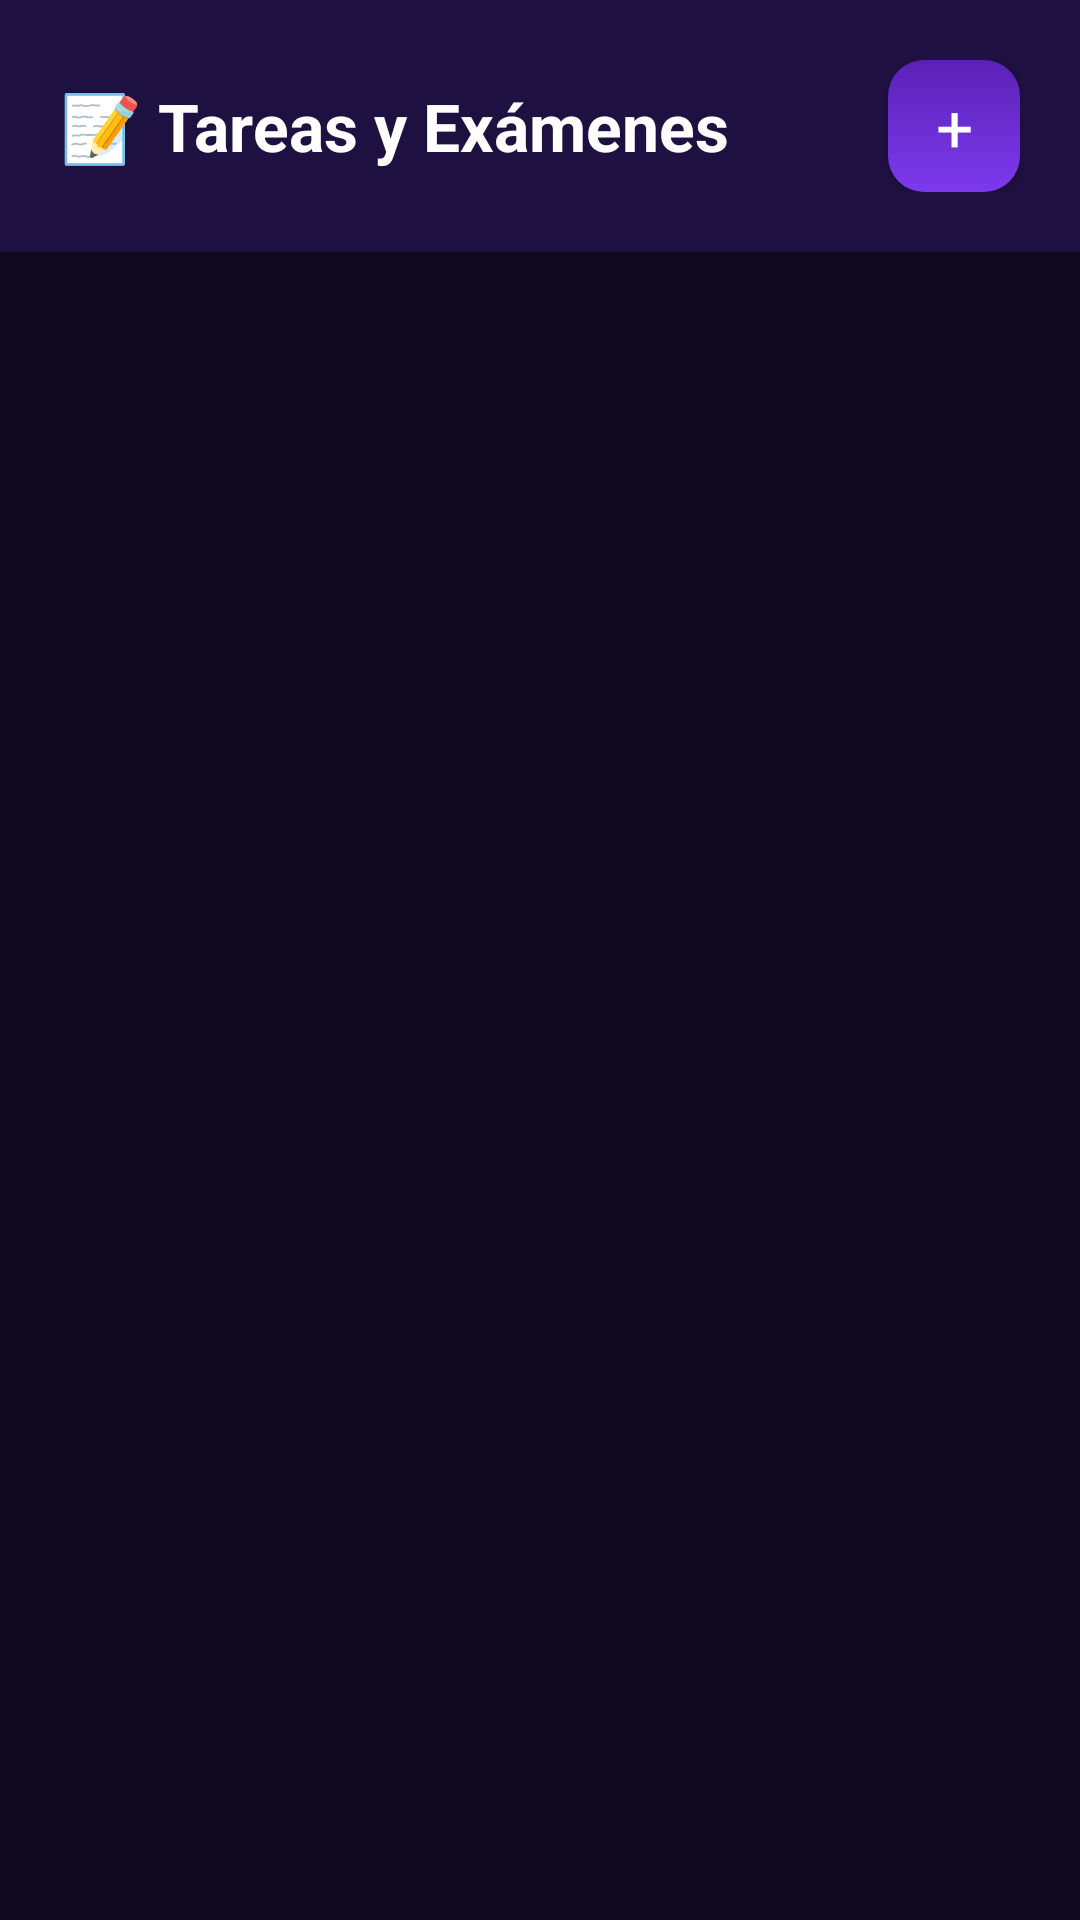

Android layout source for this screen:
<!-- AndroidManifest.xml: application theme AppTheme -->
<!-- res/layout/activity_tareas.xml -->
<?xml version="1.0" encoding="utf-8"?>
<LinearLayout xmlns:android="http://schemas.android.com/apk/res/android"
    xmlns:app="http://schemas.android.com/apk/res-auto"
    android:layout_width="match_parent"
    android:layout_height="match_parent"
    android:orientation="vertical"
    android:background="#0F0A1E">

    
    <LinearLayout
        android:layout_width="match_parent"
        android:layout_height="wrap_content"
        android:orientation="horizontal"
        android:gravity="center_vertical"
        android:padding="20dp"
        android:paddingTop="32dp"
        android:background="#1E1040">

        <TextView
            android:layout_width="0dp"
            android:layout_height="wrap_content"
            android:layout_weight="1"
            android:text="📝 Tareas y Exámenes"
            android:textColor="#FFFFFF"
            android:textSize="22sp"
            android:textStyle="bold" />

        <Button
            android:id="@+id/btn_agregar_tarea"
            android:layout_width="44dp"
            android:layout_height="44dp"
            android:text="+"
            android:textColor="#FFFFFF"
            android:textSize="22sp"
            android:background="@drawable/button_primary"
            android:padding="0dp" />
    </LinearLayout>

    <TextView
        android:id="@+id/tv_empty_tareas"
        android:layout_width="match_parent"
        android:layout_height="wrap_content"
        android:text="No tienes tareas registradas.\nPulsa + para añadir una."
        android:textColor="#6B5E8A"
        android:textSize="16sp"
        android:gravity="center"
        android:padding="48dp"
        android:visibility="gone" />

    <ListView
        android:id="@+id/lv_tareas"
        android:layout_width="match_parent"
        android:layout_height="match_parent"
        android:divider="#1E1040"
        android:dividerHeight="8dp"
        android:padding="16dp"
        android:clipToPadding="false"
        android:scrollbars="none" />

</LinearLayout>
<!-- resources referenced by this layout -->
<resources>
  <!-- drawable button_primary (drawable) -->
  <?xml version="1.0" encoding="utf-8"?>
  <shape xmlns:android="http://schemas.android.com/apk/res/android"
      android:shape="rectangle">
      <gradient
          android:startColor="#7C3AED"
          android:endColor="#5B21B6"
          android:angle="90" />
      <corners android:radius="12dp" />
  </shape>
  <style name="AppTheme" parent="Theme.AppCompat.NoActionBar">
          <item name="colorPrimary">@color/extude_primary</item>
          <item name="colorPrimaryDark">@color/extude_bg</item>
          <item name="colorAccent">@color/extude_accent</item>
          <item name="android:windowBackground">@color/extude_bg</item>
          <item name="android:statusBarColor">@color/extude_bg</item>
          <item name="android:navigationBarColor">@color/extude_bg</item>
          <item name="android:textColor">@color/extude_text</item>
          <item name="android:fontFamily">sans-serif</item>
      </style>
  <color name="extude_primary">#7C3AED</color>
  <color name="extude_bg">#0F0A1E</color>
  <color name="extude_accent">#A78BFA</color>
  <color name="extude_text">#FFFFFF</color>
</resources>
